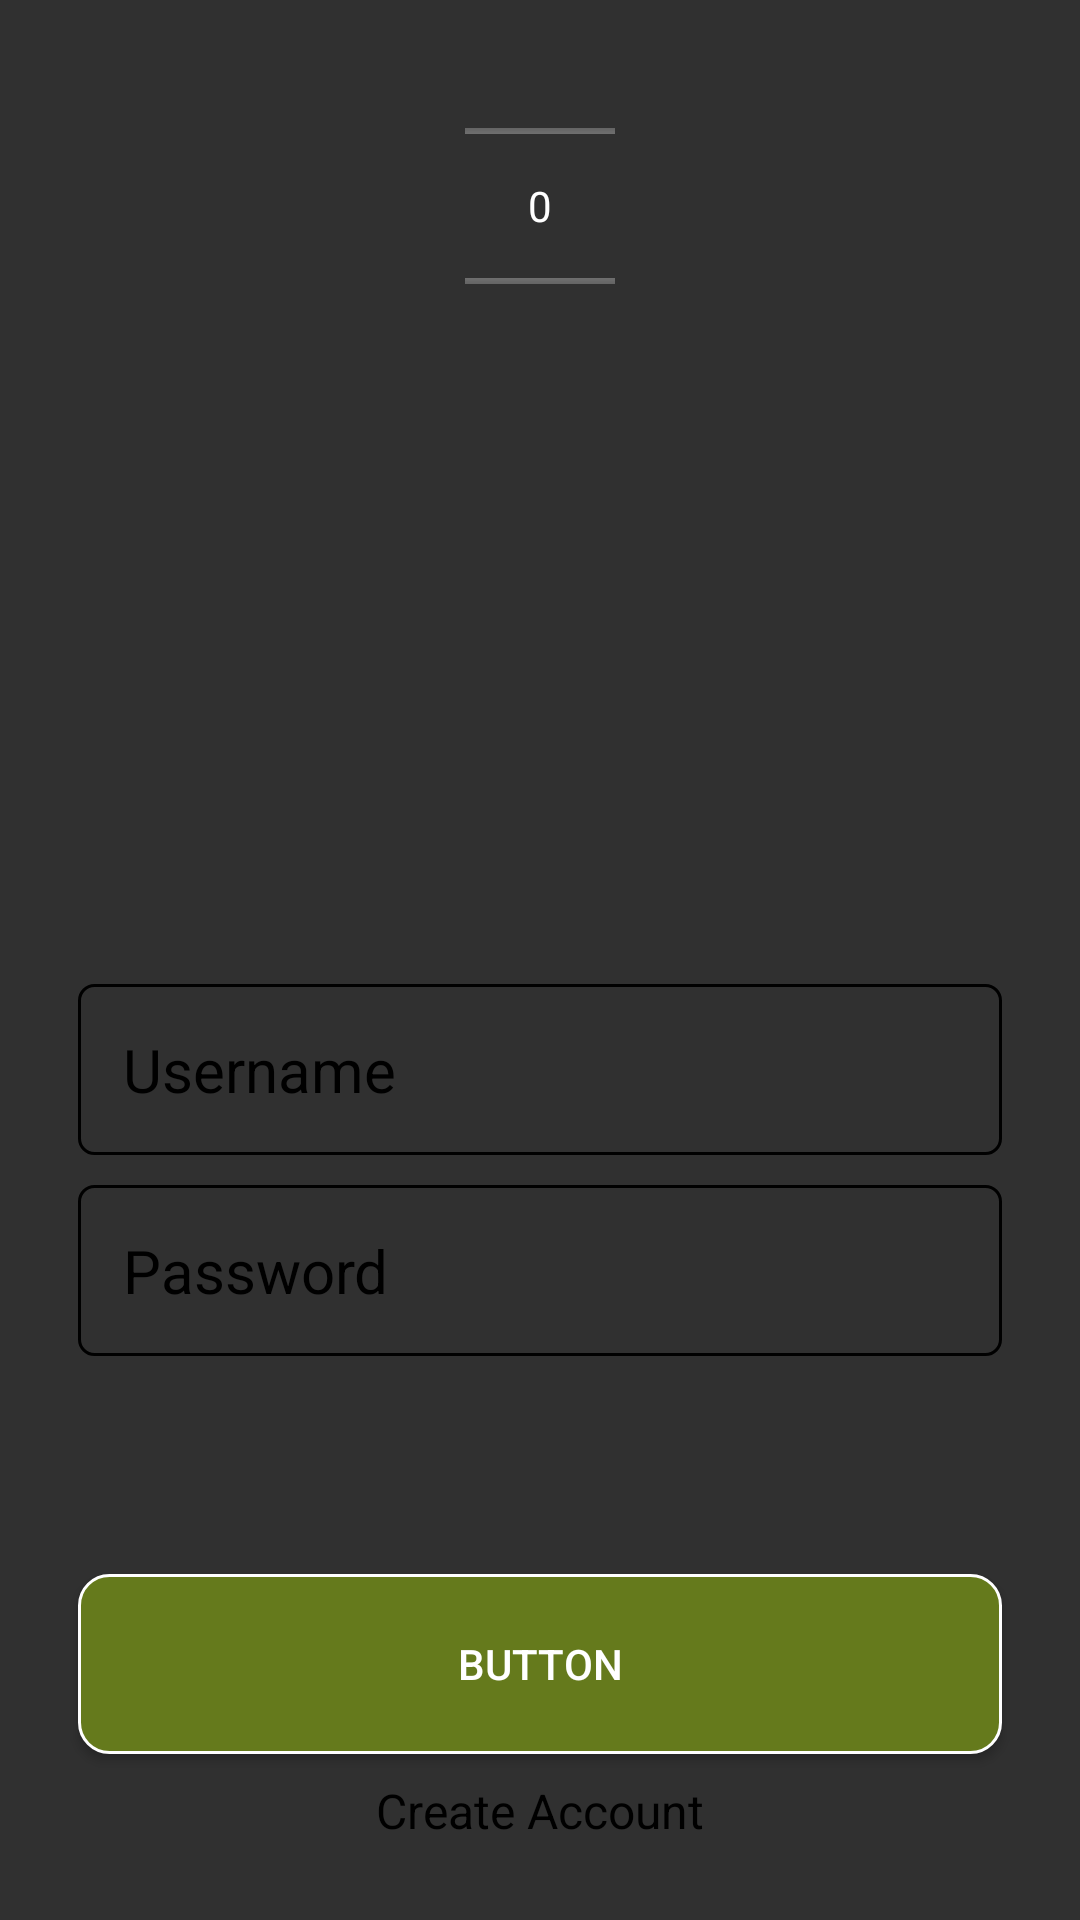

Layout XML and referenced resources for this Android screen:
<!-- AndroidManifest.xml: application theme AppTheme -->
<!-- res/layout/fragment_login_signup.xml -->
<?xml version="1.0" encoding="utf-8"?>
<android.support.constraint.ConstraintLayout xmlns:android="http://schemas.android.com/apk/res/android"
    android:layout_width="match_parent"
    android:layout_height="match_parent"
    xmlns:app="http://schemas.android.com/apk/res-auto">

    <android.support.constraint.Guideline
        android:id="@+id/guide_left"
        android:layout_width="wrap_content"
        android:layout_height="wrap_content"
        android:orientation="vertical"
        app:layout_constraintGuide_percent=".05"/>

    <android.support.constraint.Guideline
        android:id="@+id/guide_right"
        android:layout_width="wrap_content"
        android:layout_height="wrap_content"
        android:orientation="vertical"
        app:layout_constraintGuide_percent=".95"/>

    <android.support.constraint.Guideline
        android:id="@+id/guide_top"
        android:layout_width="wrap_content"
        android:layout_height="wrap_content"
        android:orientation="horizontal"
        app:layout_constraintGuide_percent=".04"/>

    <android.support.constraint.Guideline
        android:id="@+id/guide_horizontal_center"
        android:layout_width="wrap_content"
        android:layout_height="wrap_content"
        android:orientation="horizontal"
        app:layout_constraintGuide_percent=".5"/>

    <android.support.constraint.Guideline
        android:id="@+id/guide_bottom"
        android:layout_width="wrap_content"
        android:layout_height="wrap_content"
        android:orientation="horizontal"
        app:layout_constraintGuide_percent=".96"/>

    <NumberPicker
        android:id="@+id/picker_score"
        android:layout_width="50dp"
        android:layout_height="70dp"
        android:layout_centerInParent="true"
        android:layout_marginStart="8dp"
        android:layout_marginTop="8dp"
        android:layout_marginEnd="8dp"
        app:layout_constraintEnd_toStartOf="@+id/guide_right"
        app:layout_constraintStart_toStartOf="@+id/guide_left"
        app:layout_constraintTop_toTopOf="@+id/guide_top" />

    <EditText
        android:id="@+id/et_username"
        android:layout_width="0dp"
        android:layout_height="wrap_content"
        android:layout_marginTop="8dp"
        android:layout_marginStart="8dp"
        android:layout_marginEnd="8dp"
        android:background="@drawable/border_edit_text"
        android:hint="Username"
        android:inputType="text"
        android:textSize="20sp"
        android:textColor="@color/color_black"
        android:textColorHint="@color/color_black"
        app:layout_constraintEnd_toStartOf="@+id/guide_right"
        app:layout_constraintHorizontal_bias="0.0"
        app:layout_constraintStart_toStartOf="@+id/guide_left"
        app:layout_constraintTop_toTopOf="@+id/guide_horizontal_center" />

    <EditText
        android:id="@+id/et_password"
        android:layout_width="0dp"
        android:layout_height="wrap_content"
        android:layout_marginStart="8dp"
        android:layout_marginTop="10dp"
        android:layout_marginEnd="8dp"
        android:background="@drawable/border_edit_text"
        android:hint="Password"
        android:inputType="textPassword"
        android:textSize="20sp"
        android:textColor="@color/color_black"
        android:textColorHint="@color/color_black"
        app:layout_constraintEnd_toStartOf="@+id/guide_right"
        app:layout_constraintStart_toStartOf="@+id/guide_left"
        app:layout_constraintTop_toBottomOf="@+id/et_username" />

    <EditText
        android:id="@+id/et_username_signup"
        android:layout_width="0dp"
        android:layout_height="wrap_content"
        android:layout_marginTop="8dp"
        android:layout_marginStart="8dp"
        android:layout_marginEnd="8dp"
        android:background="@drawable/border_edit_text"
        android:hint="Enter Username"
        android:inputType="text"
        android:textSize="20sp"
        android:textColor="@color/color_black"
        android:textColorHint="@color/color_black"
        android:visibility="gone"
        app:layout_constraintEnd_toStartOf="@+id/guide_right"
        app:layout_constraintHorizontal_bias="0.0"
        app:layout_constraintStart_toStartOf="@+id/guide_left"
        app:layout_constraintTop_toTopOf="@+id/guide_horizontal_center" />

    <EditText
        android:id="@+id/et_password_signup"
        android:layout_width="0dp"
        android:layout_height="wrap_content"
        android:layout_marginStart="8dp"
        android:layout_marginTop="8dp"
        android:layout_marginEnd="8dp"
        android:layout_marginBottom="8dp"
        android:background="@drawable/border_edit_text"
        android:hint="Enter Password"
        android:inputType="textPassword"
        android:textColor="@color/color_black"
        android:textColorHint="@color/color_black"
        android:visibility="gone"
        android:textSize="20sp"
        app:layout_constraintBottom_toTopOf="@+id/login_btn"
        app:layout_constraintEnd_toStartOf="@+id/guide_right"
        app:layout_constraintStart_toStartOf="@+id/guide_left"
        app:layout_constraintTop_toBottomOf="@+id/et_username_signup" />

    <Button
        android:id="@+id/login_btn"
        android:layout_width="0dp"
        android:layout_height="60dp"
        android:layout_marginStart="8dp"
        android:layout_marginEnd="8dp"
        android:layout_marginBottom="8dp"
        android:background="@drawable/btn_primary"
        android:text="Button"
        android:textColor="@color/color_white"
        app:layout_constraintBottom_toTopOf="@+id/text_create_account"
        app:layout_constraintEnd_toStartOf="@+id/guide_right"
        app:layout_constraintStart_toStartOf="@+id/guide_left" />

    <TextView
        android:id="@+id/text_create_account"
        android:layout_width="wrap_content"
        android:layout_height="wrap_content"
        android:layout_marginStart="8dp"
        android:layout_marginEnd="8dp"
        android:text="Create Account"
        android:textColor="@color/color_black"
        android:textSize="16sp"
        app:layout_constraintBottom_toTopOf="@+id/guide_bottom"
        app:layout_constraintEnd_toStartOf="@+id/guide_right"
        app:layout_constraintStart_toStartOf="@+id/guide_left" />


</android.support.constraint.ConstraintLayout>
<!-- resources referenced by this layout -->
<resources>
  <color name="color_black">#000000</color>
  <color name="color_white">#FFFFFF</color>
  <!-- drawable border_edit_text (drawable) -->
  <?xml version="1.0" encoding="utf-8"?>
  <shape xmlns:android="http://schemas.android.com/apk/res/android">
      <stroke
          android:width="1dp"
          android:color="@color/color_black"/>
  
      <solid
          android:paddingLeft="10dp"
          android:paddingTop="10dp"/>
  
      <padding
          android:left="15dp"
          android:top="15dp"
          android:right="15dp"
          android:bottom="15dp" />
  
      <corners
          android:radius="5dp"/>
  </shape>
  <!-- drawable btn_primary (drawable) -->
  <?xml version="1.0" encoding="utf-8"?>
  <shape xmlns:android="http://schemas.android.com/apk/res/android">
      <solid android:color="@color/color_success"/>
      <stroke android:width="1dp" android:color="@color/color_white"/>
      <corners android:radius="10dp"/>
      <padding android:top="5dp" android:bottom="5dp"
          android:left="5dp" android:right="5dp"/>
  </shape>
  <style name="AppTheme" parent="Theme.AppCompat.NoActionBar">
          
          <item name="colorPrimary">@color/color_primary</item>
          <item name="colorPrimaryDark">@color/color_primary_accent</item>
      </style>
  <color name="color_success">#657a1c</color>
  <color name="color_primary">#502059</color>
  <color name="color_primary_accent">#401947</color>
</resources>
